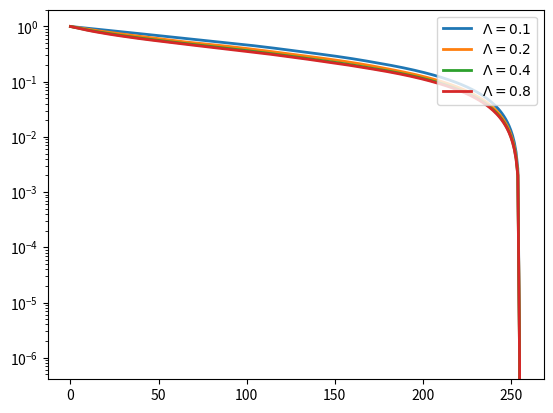

Generate this figure with matplotlib:
import numpy as np
from matplotlib import pyplot as plt
from scipy import special as sp


def create_1d_matrix(Lambda, n):
    """Construct 1d discretisation of the following linear operator:

        Au = -laplace u + sigma u

    with periodic boundary conditions

    :arg sigma: coefficient of zero-order term
    :arg n: number of points
    """
    A = np.zeros((n, n))
    h_sq = 1.0 / n**2
    for j in range(n):
        A[j, j] = 2 + h_sq / Lambda**2
        A[j, (j + 1) % n] = -1
        A[j, (j - 1) % n] = -1
    return A


def create_2d_matrix(n, Lambda, sigma):
    """Construct 2d discretisation of the following linear operator:

        Au = -laplace u + sigma u

    with periodic boundary conditions

    :arg n: number of points
    :arg Lambda: correlation length
    :arg sigma: covariance of global measurement
    """
    A = np.zeros((n**2, n**2))
    h_sq = 1 / n**2
    for j in range(n**2):
        A[j, j] = 4 + h_sq / Lambda**2
        A[j, (j + 1) % n**2] = -1
        A[j, (j - 1) % n**2] = -1
        A[j, (j + n) % n**2] = -1
        A[j, (j - n) % n**2] = -1
    v = np.ones(n**2) / n**2
    A += 1 / sigma * np.outer(v, v)
    v = np.zeros(n**2)
    v[7] = 1.0
    A += 1 / sigma * np.outer(v, v)
    return A


def create_2d_correlation(n, Lambda):
    """
    :arg n: number of points
    :arg Lambda: smoothness parameter
    """

    A = np.zeros((n**2, n**2))
    h_sq = 1.0 / n**2
    for j_1 in range(n):
        for j_2 in range(n):
            for k_1 in range(n):
                for k_2 in range(n):
                    dsq = h_sq * ((j_1 - k_1) ** 2 + (j_2 - k_2) ** 2)
                    f = 1 / (Lambda**2 + dsq)
                    A[j_1 * n + j_2, k_1 * n + k_2] = f
    return A


def cholesky_crout(A):
    """Compute pivoted Cholesky L.L^T factorisation of a nxn matrix

    :arg A: matrix A
    """
    n, m = A.shape
    assert n == m  # ensure that we are dealing with a square matrix
    L = np.zeros((n, n))
    diag = np.array(np.diagonal(A))
    for m in range(n):
        L[m, m] = np.sqrt(diag[m])
        for i in range(m + 1, n):
            L[m, i] = (A[m, i] - np.dot(L[:m, m], L[:m, i])) / L[m, m]
            diag[i] -= L[m, i] ** 2
    return L.T


def cholesky_crout_diagonal(A):
    """Compute pivoted Cholesky L.D.L^T factorisation of a nxn matrix

    :arg A: matrix A
    """
    n, m = A.shape
    assert n == m  # ensure that we are dealing with a square matrix
    L = np.zeros((n, n))
    D = np.zeros(n)
    diag = np.array(np.diagonal(A))
    for m in range(n):
        D[m] = diag[m]
        L[m, m] = 1.0
        for i in range(m + 1, n):
            L[m, i] = (A[m, i] - np.dot(L[:m, m], D[:m] * L[:m, i])) / D[m]
            diag[i] -= D[m] * L[m, i] ** 2
    return L.T, D


def pivoted_cholesky(A, tolerance):
    """Compute pivoted Cholesky factorisation of a nxn matrix

    :arg A: matrix A
    """
    n, m = A.shape
    assert n == m  # ensure that we are dealing with a square matrix
    perm = list(range(n))
    L = np.zeros((n, n))
    diag = np.array(np.diagonal(A))
    error = np.linalg.norm(diag, ord=1)
    error0 = error
    rel_error = [1.0]
    for m in range(n):
        i = m + np.argmax(diag[perm[m:]])
        perm[i], perm[m] = perm[m], perm[i]
        L[perm[m], m] = np.sqrt(diag[perm[m]])
        for i in range(m + 1, n):
            L[perm[i], m] = (
                A[perm[i], perm[m]] - np.dot(L[perm[i], :m], L[perm[m], :m])
            ) / L[perm[m], m]
            diag[perm[i]] -= L[perm[i], m] ** 2
        error = np.linalg.norm(diag[perm[m + 1 :]], ord=1)
        rel_error.append(error / error0)
        if error / error0 < tolerance:
            break
    return L, rel_error


def truncated_svd(A, tolerance):
    """Compute truncated SVD"""
    U, S, VT = np.linalg.svd(A, full_matrices=True, hermitian=True)
    rel_error = []
    for j in range(A.shape[0]):
        rel_error.append(np.linalg.norm(A - U[:, :j] @ np.diag(S[:j]) @ VT[:j, :]))
    rel_error = np.asarray(rel_error)
    return rel_error / rel_error[0]


n = 16

sigma = 1.0e-4
tolerance = 1.0e-15
plt.clf()
ax = plt.gca()
ax.set_yscale("log")
for j, Lambda in enumerate([0.1, 0.2, 0.4, 0.8]):
    precision = create_2d_matrix(n, Lambda, sigma)
    cov = np.linalg.inv(precision)

    # cov = create_2d_correlation(n, Lambda)
    L, rel_error = pivoted_cholesky(cov, tolerance)
    # rel_error = truncated_svd(cov, tolerance)

    plt.plot(rel_error, linewidth=2, label=r"$\Lambda=" + f"{Lambda:3.1f}" + r"$")
plt.legend(loc="upper right")
plt.savefig("relative_error.pdf", bbox_inches="tight")
print(np.linalg.norm(L @ L.T - cov))
